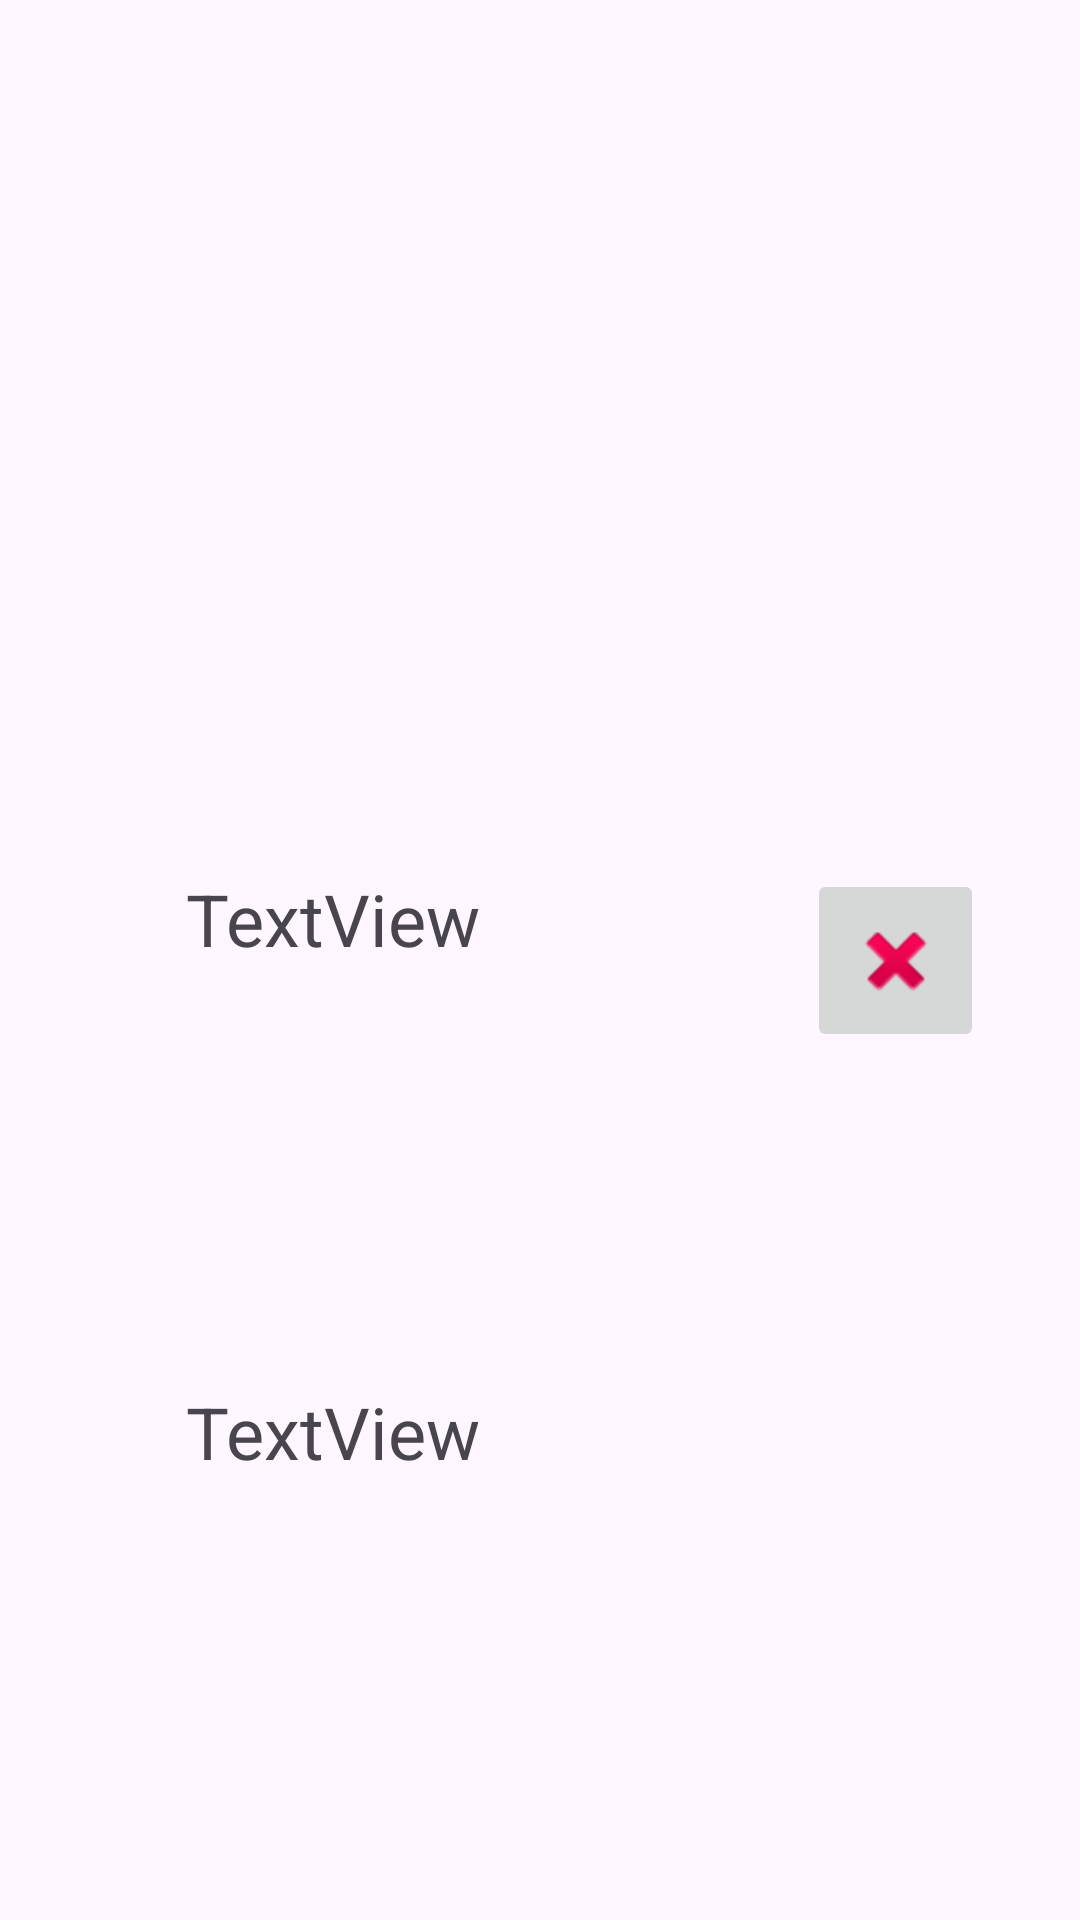

Android layout source for this screen:
<!-- AndroidManifest.xml: application theme Theme.MyBottonNav -->
<!-- res/layout/adapter_row.xml -->
<?xml version="1.0" encoding="utf-8"?>
<androidx.constraintlayout.widget.ConstraintLayout xmlns:android="http://schemas.android.com/apk/res/android"
    xmlns:app="http://schemas.android.com/apk/res-auto"
    xmlns:tools="http://schemas.android.com/tools"
    android:layout_width="match_parent"
    android:layout_height="wrap_content">

    <ImageView
        android:id="@+id/imageView"
        android:layout_width="46dp"
        android:layout_height="60dp"
        android:layout_marginStart="8dp"
        app:layout_constraintBottom_toBottomOf="parent"
        app:layout_constraintStart_toStartOf="parent"
        app:layout_constraintTop_toTopOf="parent"
        app:srcCompat="@drawable/telephone" />

    <TextView
        android:id="@+id/txtName"
        android:layout_width="wrap_content"
        android:layout_height="wrap_content"
        android:layout_marginStart="8dp"
        android:text="TextView"
        android:textSize="24sp"
        app:layout_constraintStart_toEndOf="@+id/imageView"
        app:layout_constraintTop_toTopOf="@+id/imageView" />

    <TextView
        android:id="@+id/txtPhone"
        android:layout_width="wrap_content"
        android:layout_height="wrap_content"
        android:layout_marginTop="8dp"
        android:layout_marginBottom="16dp"
        android:text="TextView"
        android:textSize="24sp"
        app:layout_constraintBottom_toBottomOf="parent"
        app:layout_constraintStart_toStartOf="@+id/txtName"
        app:layout_constraintTop_toBottomOf="@+id/txtName" />

    <ImageButton
        android:id="@+id/imageButton"
        android:layout_width="59dp"
        android:layout_height="61dp"
        android:layout_marginTop="8dp"
        android:layout_marginEnd="32dp"
        android:layout_marginBottom="8dp"
        android:scaleType="centerInside"
        app:layout_constraintBottom_toBottomOf="parent"
        app:layout_constraintEnd_toEndOf="parent"
        app:layout_constraintTop_toTopOf="parent"
        app:srcCompat="@android:drawable/ic_delete"
        tools:ignore="SpeakableTextPresentCheck" />
</androidx.constraintlayout.widget.ConstraintLayout>
<!-- resources referenced by this layout -->
<resources>
  <style name="Theme.MyBottonNav" parent="Base.Theme.MyBottonNav" />
  <style name="Base.Theme.MyBottonNav" parent="Theme.Material3.DayNight.NoActionBar">
          
          
      </style>
</resources>
